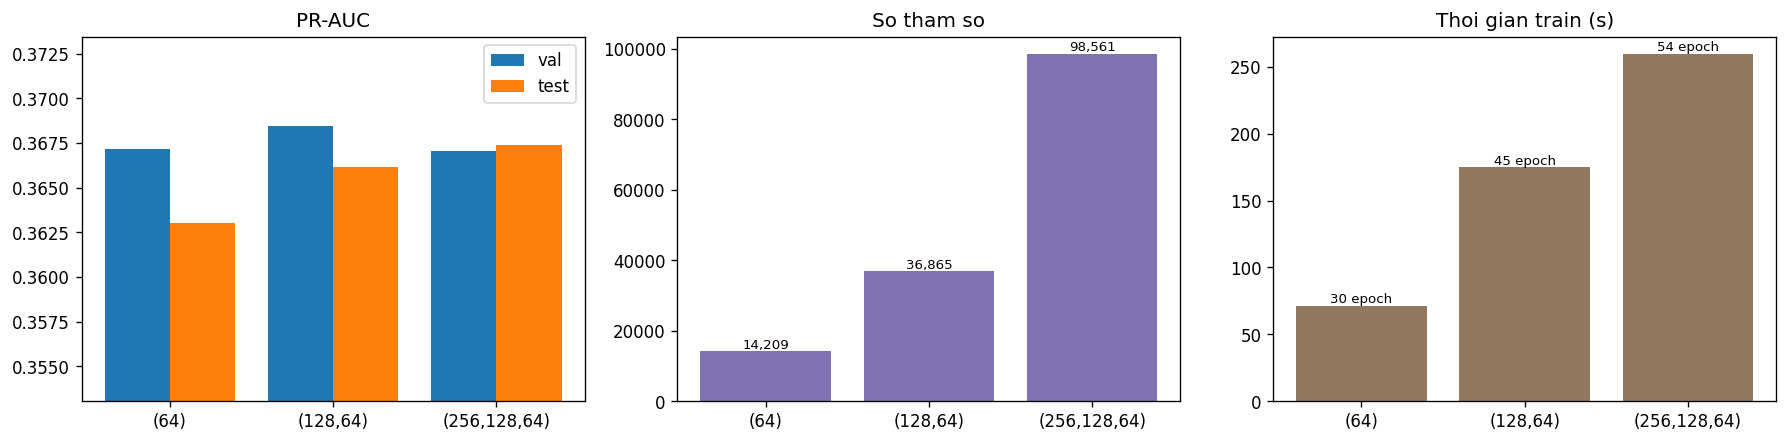

Values plotted in this chart, from the file beside it:
ten_kien_truc, ten, kien_truc, dropout_bn, class_weight, ma_hoa, so_dau_vao, so_tham_so, so_epoch, epoch_tot_nhat, thoi_gian_train_s, s_moi_epoch, pr_auc_val, pr_auc_test, roc_auc_test
(64), kien_truc_64, (64,), True, True, one-hot, 216, 14209, 30, 20, 71.55, 2.385, 0.3672, 0.363, 0.8585
(128,64), kien_truc_128_64, (128, 64), True, True, one-hot, 216, 36865, 45, 35, 174.8, 3.885, 0.3685, 0.3662, 0.8589
(256,128,64), kien_truc_256_128_64, (256, 128, 64), True, True, one-hot, 216, 98561, 54, 44, 259.5, 4.806, 0.367, 0.3674, 0.8589
